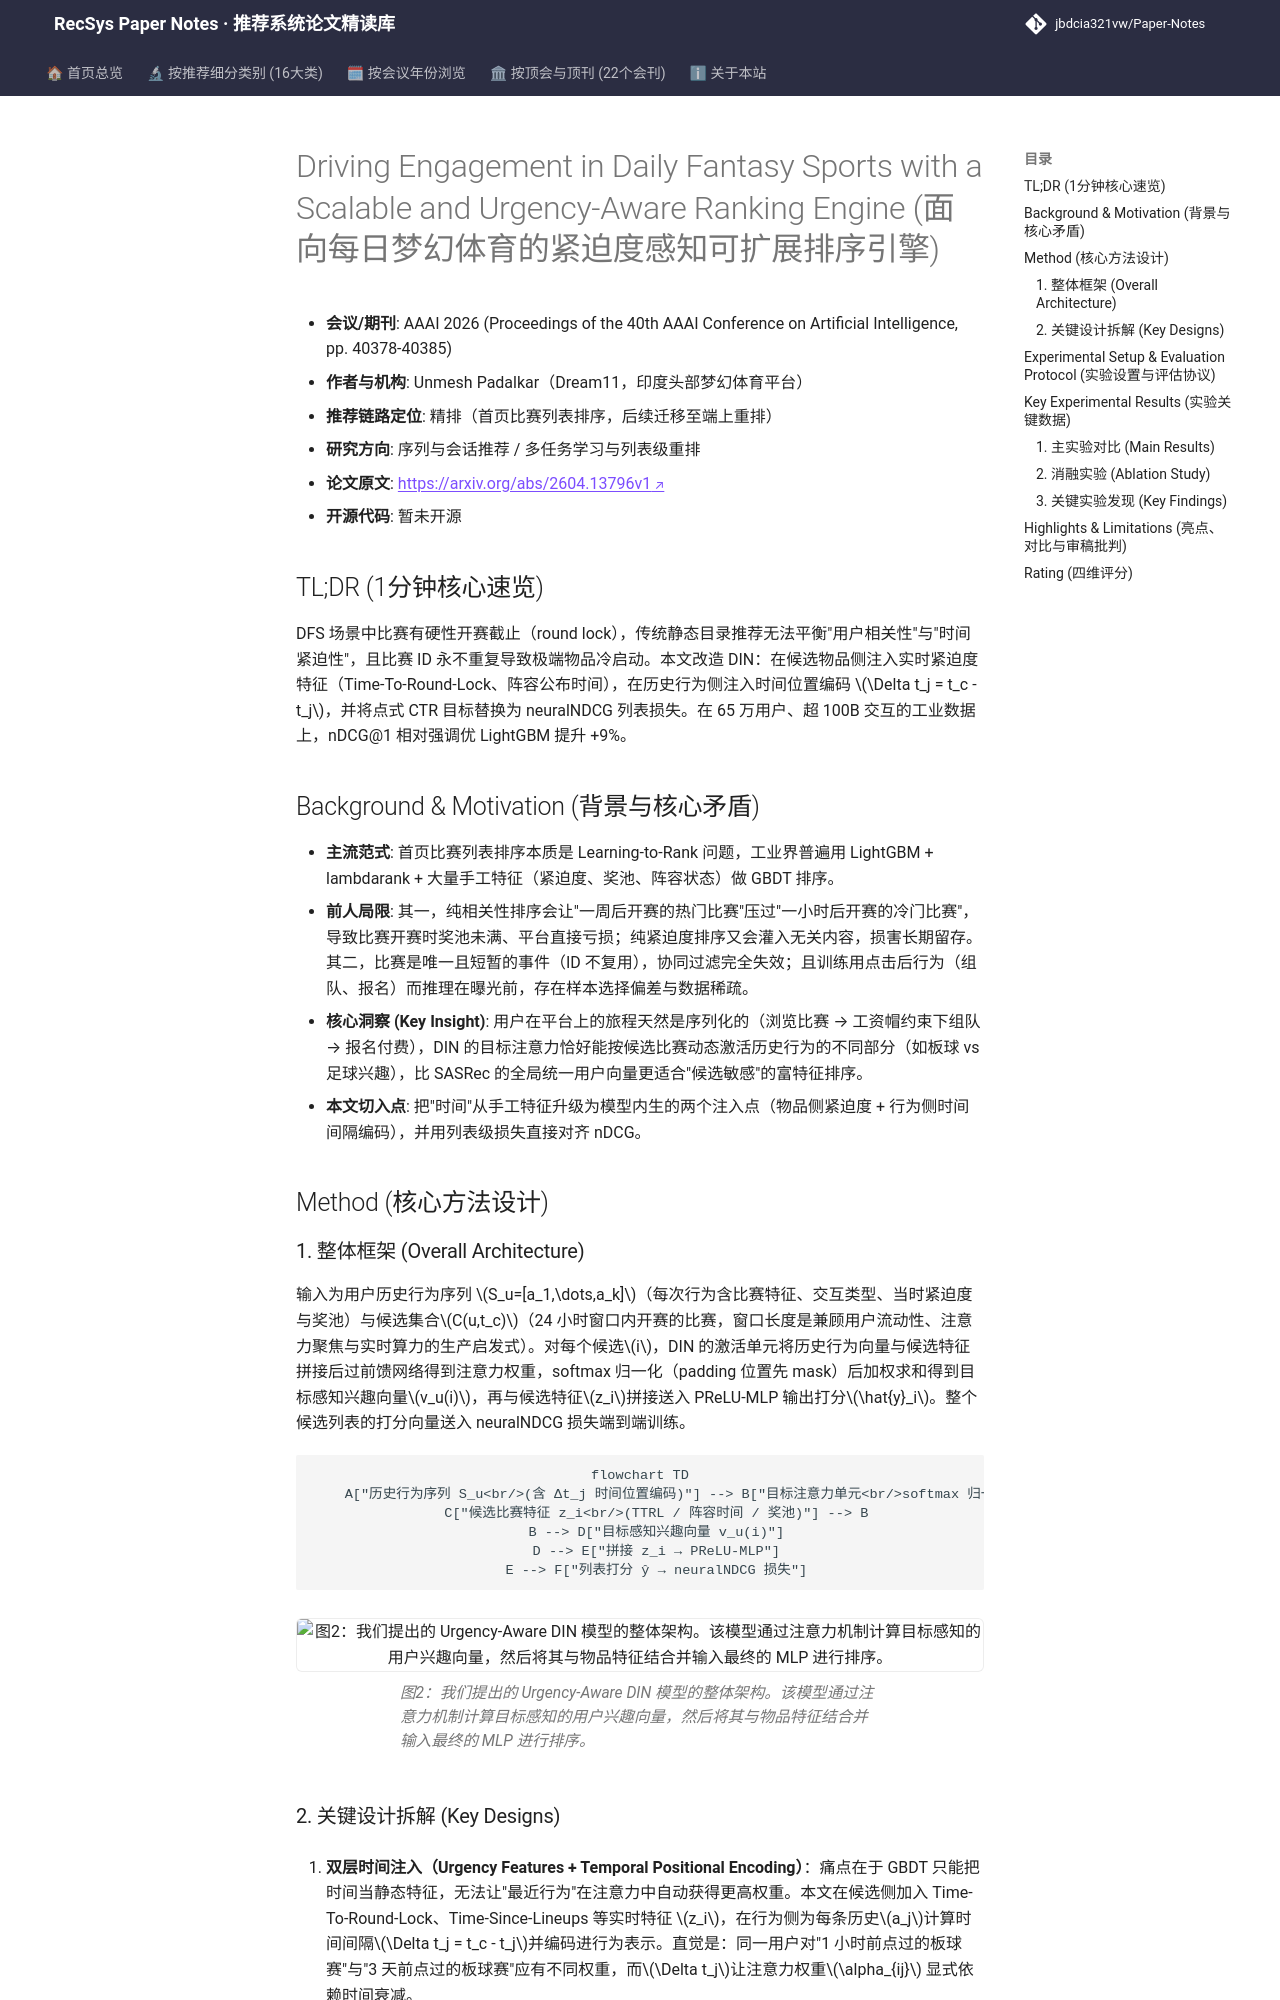

repository: jbdcia321vw/Paper-Notes · page: venues/AAAI/2026/sequential_rec/driving_engagement_in_daily_fantasy_sports_with_a_scalable_and_urgency_awar/index.html · generator: mkdocs

---
title: "Driving Engagement in Daily Fantasy Sports with a Scalable and Urgency-Aware Ranking Engine"
description: "[AAAI 2026][序列与会话推荐] 在 DIN 上注入实时紧迫度特征与时间位置编码，配合 neuralNDCG 列表损失，在 6.5 亿用户级工业数据上 nDCG@1 相对 LightGBM 提升 9%。"
tags:
  - AAAI 2026
  - 序列与会话推荐
  - 精排
  - 紧迫度感知
  - 时间位置编码
date: 2026-11-13
venue: AAAI
year: 2026
paper_url: "https://arxiv.org/abs/2604.13796"
code_url: ""
categories:
  - sequential_rec
  - multi_task_reranking
---

# Driving Engagement in Daily Fantasy Sports with a Scalable and Urgency-Aware Ranking Engine (面向每日梦幻体育的紧迫度感知可扩展排序引擎)

- **会议/期刊**: AAAI 2026 (Proceedings of the 40th AAAI Conference on Artificial Intelligence, pp. 40378-40385)
- **作者与机构**: Unmesh Padalkar（Dream11，印度头部梦幻体育平台）
- **推荐链路定位**: 精排（首页比赛列表排序，后续迁移至端上重排）
- **研究方向**: 序列与会话推荐 / 多任务学习与列表级重排
- **论文原文**: [https://arxiv.org/abs/2604.13796v1](https://arxiv.org/abs/2604.13796v1)
- **开源代码**: 暂未开源

## TL;DR (1分钟核心速览)

DFS 场景中比赛有硬性开赛截止（round lock），传统静态目录推荐无法平衡"用户相关性"与"时间紧迫性"，且比赛 ID 永不重复导致极端物品冷启动。本文改造 DIN：在候选物品侧注入实时紧迫度特征（Time-To-Round-Lock、阵容公布时间），在历史行为侧注入时间位置编码 $\Delta t_j = t_c - t_j$，并将点式 CTR 目标替换为 neuralNDCG 列表损失。在 65 万用户、超 100B 交互的工业数据上，nDCG@1 相对强调优 LightGBM 提升 +9%。

## Background & Motivation (背景与核心矛盾)

- **主流范式**: 首页比赛列表排序本质是 Learning-to-Rank 问题，工业界普遍用 LightGBM + lambdarank + 大量手工特征（紧迫度、奖池、阵容状态）做 GBDT 排序。
- **前人局限**: 其一，纯相关性排序会让"一周后开赛的热门比赛"压过"一小时后开赛的冷门比赛"，导致比赛开赛时奖池未满、平台直接亏损；纯紧迫度排序又会灌入无关内容，损害长期留存。其二，比赛是唯一且短暂的事件（ID 不复用），协同过滤完全失效；且训练用点击后行为（组队、报名）而推理在曝光前，存在样本选择偏差与数据稀疏。
- **核心洞察 (Key Insight)**: 用户在平台上的旅程天然是序列化的（浏览比赛 → 工资帽约束下组队 → 报名付费），DIN 的目标注意力恰好能按候选比赛动态激活历史行为的不同部分（如板球 vs 足球兴趣），比 SASRec 的全局统一用户向量更适合"候选敏感"的富特征排序。
- **本文切入点**: 把"时间"从手工特征升级为模型内生的两个注入点（物品侧紧迫度 + 行为侧时间间隔编码），并用列表级损失直接对齐 nDCG。

## Method (核心方法设计)

### 1. 整体框架 (Overall Architecture)

输入为用户历史行为序列 $S_u=[a_1,\dots,a_k]$（每次行为含比赛特征、交互类型、当时紧迫度与奖池）与候选集合$C(u,t_c)$（24 小时窗口内开赛的比赛，窗口长度是兼顾用户流动性、注意力聚焦与实时算力的生产启发式）。对每个候选$i$，DIN 的激活单元将历史行为向量与候选特征拼接后过前馈网络得到注意力权重，softmax 归一化（padding 位置先 mask）后加权求和得到目标感知兴趣向量$v_u(i)$，再与候选特征$z_i$拼接送入 PReLU-MLP 输出打分$\hat{y}_i$。整个候选列表的打分向量送入 neuralNDCG 损失端到端训练。

```mermaid
flowchart TD
    A["历史行为序列 S_u<br/>(含 Δt_j 时间位置编码)"] --> B["目标注意力单元<br/>softmax 归一化 + mask"]
    C["候选比赛特征 z_i<br/>(TTRL / 阵容时间 / 奖池)"] --> B
    B --> D["目标感知兴趣向量 v_u(i)"]
    D --> E["拼接 z_i → PReLU-MLP"]
    E --> F["列表打分 ŷ → neuralNDCG 损失"]
```

<figure class="paper-figure" markdown="span">
  ![图2：我们提出的 Urgency-Aware DIN 模型的整体架构。该模型通过注意力机制计算目标感知的用户兴趣向量，然后将其与物品特征结合并输入最终的 MLP 进行排序。](../../../../assets/papers/2604.13796v1/figure_2.png)<figcaption>图2：我们提出的 Urgency-Aware DIN 模型的整体架构。该模型通过注意力机制计算目标感知的用户兴趣向量，然后将其与物品特征结合并输入最终的 MLP 进行排序。</figcaption>
</figure>
